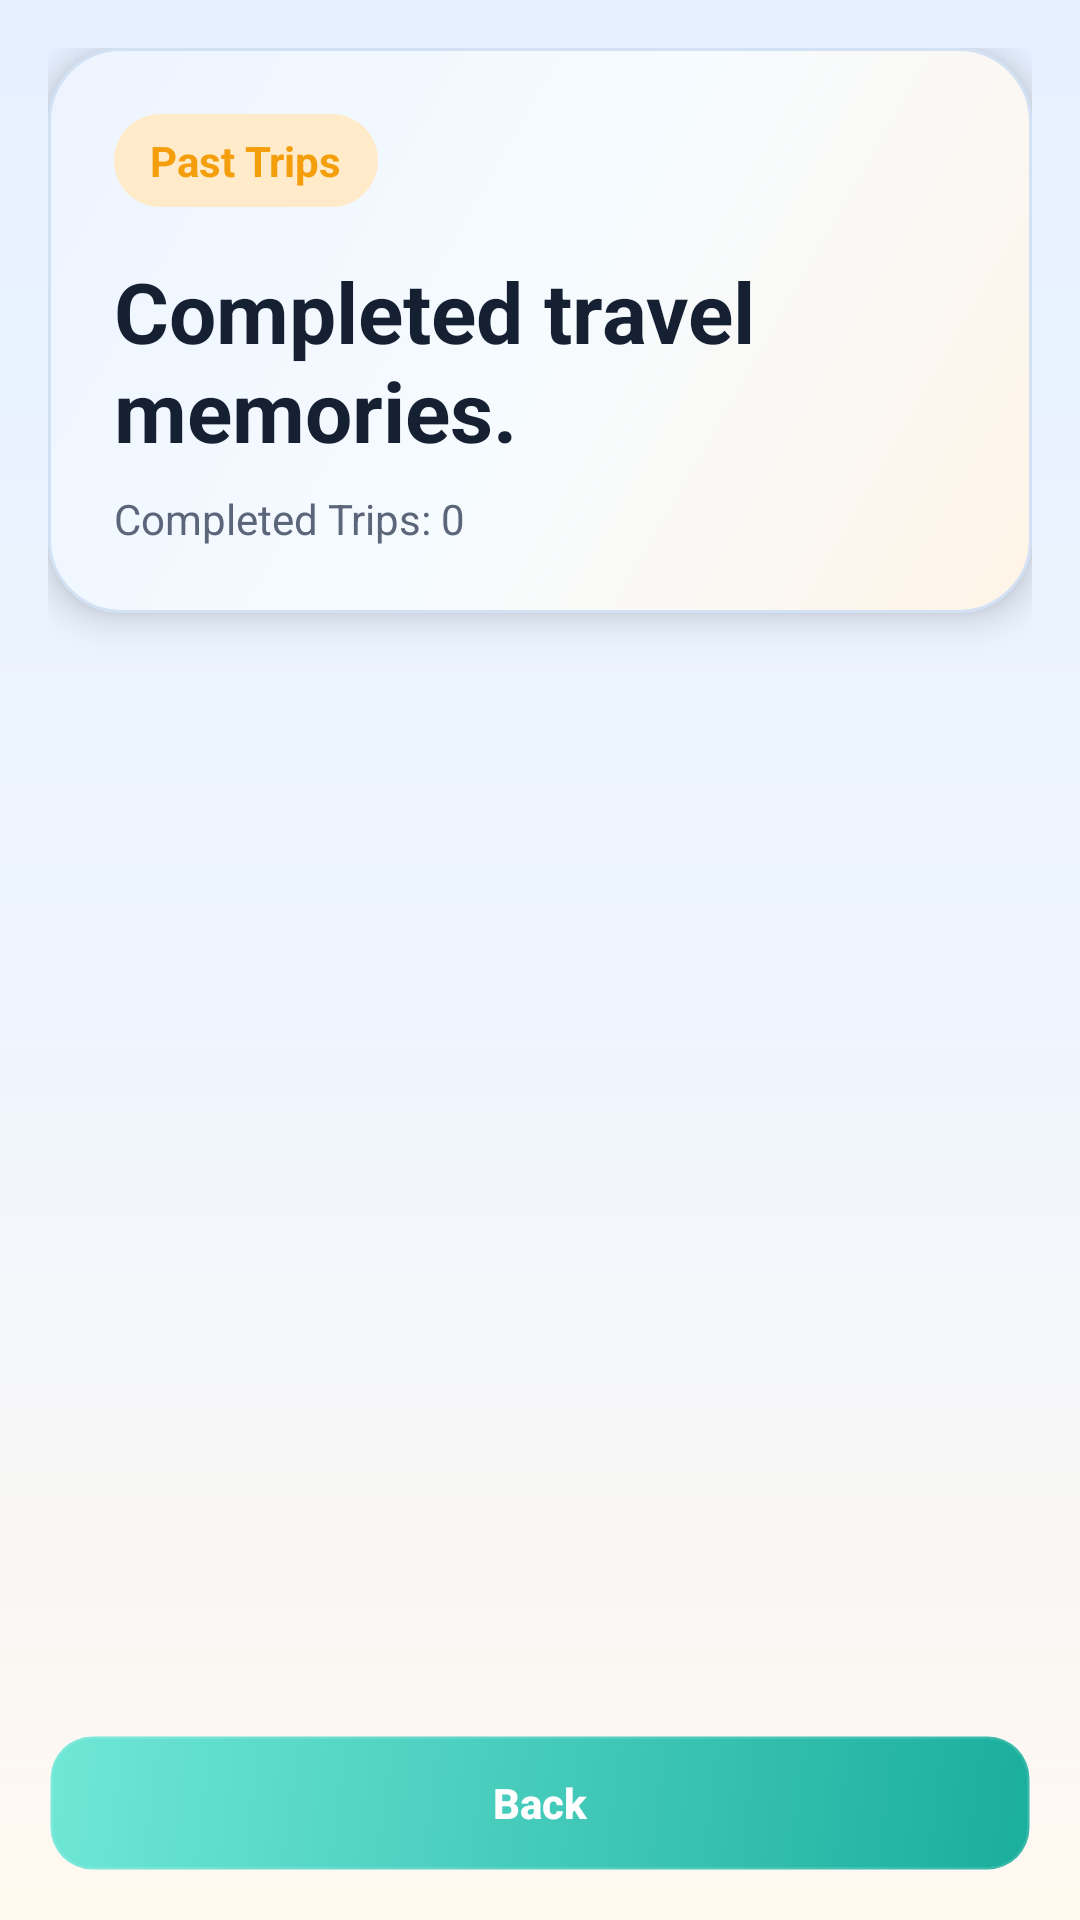

Layout XML and referenced resources for this Android screen:
<!-- AndroidManifest.xml: application theme Theme.TripSync -->
<!-- res/layout/activity_past_trips.xml -->
<?xml version="1.0" encoding="utf-8"?>
<LinearLayout xmlns:android="http://schemas.android.com/apk/res/android"
    android:layout_width="match_parent"
    android:layout_height="match_parent"
    android:background="@drawable/bg_screen_gradient"
    android:orientation="vertical"
    android:padding="16dp">

    <LinearLayout
        android:layout_width="match_parent"
        android:layout_height="wrap_content"
        android:background="@drawable/bg_accent_panel"
        android:elevation="7dp"
        android:orientation="vertical"
        android:padding="22dp">

        <TextView
            android:layout_width="wrap_content"
            android:layout_height="wrap_content"
            android:background="@drawable/bg_chip_warm"
            android:paddingHorizontal="12dp"
            android:paddingVertical="6dp"
            android:text="Past Trips"
            android:textColor="@color/brand_accent"
            android:textStyle="bold" />

        <TextView
            android:layout_width="wrap_content"
            android:layout_height="wrap_content"
            android:layout_marginTop="16dp"
            android:text="Completed travel memories."
            android:textColor="@color/text_primary"
            android:textSize="28sp"
            android:textStyle="bold" />

        <TextView
            android:id="@+id/tvPastTripCount"
            android:layout_width="wrap_content"
            android:layout_height="wrap_content"
            android:layout_marginTop="8dp"
            android:text="Completed Trips: 0"
            android:textColor="@color/text_secondary"
            android:textSize="14sp" />
    </LinearLayout>

    <ListView
        android:id="@+id/listPastTrips"
        android:layout_width="match_parent"
        android:layout_height="0dp"
        android:layout_marginTop="16dp"
        android:layout_weight="1"
        android:background="@android:color/transparent"
        android:divider="@android:color/transparent"
        android:dividerHeight="10dp" />

    <Button
        android:id="@+id/btnBackPastTrips"
        android:layout_width="match_parent"
        android:layout_height="46dp"
        android:layout_marginTop="14dp"
        android:background="@drawable/bg_outline_button"
        android:text="Back"
        android:textColor="@color/text_on_brand" />
</LinearLayout>
<!-- resources referenced by this layout -->
<resources>
  <color name="brand_accent">#F59E0B</color>
  <color name="text_on_brand">#FFFFFFFF</color>
  <color name="text_primary">#162033</color>
  <color name="text_secondary">#5B667A</color>
  <!-- drawable bg_accent_panel (drawable) -->
  <shape xmlns:android="http://schemas.android.com/apk/res/android">
      <gradient
          android:angle="315"
          android:startColor="#EDF4FF"
          android:centerColor="#F6FBFF"
          android:endColor="#FFF4E7" />
      <corners android:radius="24dp" />
      <stroke
          android:width="1dp"
          android:color="@color/stroke_light" />
  </shape>
  <!-- drawable bg_chip_warm (drawable) -->
  <shape xmlns:android="http://schemas.android.com/apk/res/android">
      <solid android:color="@color/chip_warm" />
      <corners android:radius="999dp" />
  </shape>
  <!-- drawable bg_outline_button (drawable) -->
  <selector xmlns:android="http://schemas.android.com/apk/res/android">
      <item android:state_pressed="true">
          <shape>
              <stroke android:width="1.5dp" android:color="@color/brand_secondary"/>
              <corners android:radius="14dp"/>
              <solid android:color="#149B8D"/>
          </shape>
      </item>
      <item>
          <shape>
              <stroke android:width="1.5dp" android:color="#1EFFFFFF"/>
              <corners android:radius="14dp"/>
              <gradient
                  android:angle="315"
                  android:startColor="#6FE7D7"
                  android:endColor="#1AAE9D" />
          </shape>
      </item>
  </selector>
  <!-- drawable bg_screen_gradient (drawable) -->
  <shape xmlns:android="http://schemas.android.com/apk/res/android">
      <gradient
          android:angle="270"
          android:startColor="@color/surface_top"
          android:centerColor="@color/surface_base"
          android:endColor="@color/surface_bottom" />
  </shape>
  <style name="Theme.TripSync" parent="Base.Theme.TripSync" />
  <color name="stroke_light">#D3E1F4</color>
  <color name="chip_warm">#FFEACA</color>
  <color name="brand_secondary">#0FAF9D</color>
  <color name="surface_top">#E6F0FF</color>
  <color name="surface_base">#EEF5FF</color>
  <color name="surface_bottom">#FFF8EF</color>
  <style name="Widget.TripSync.Button" parent="@android:style/Widget.Button">
          <item name="android:backgroundTint">@null</item>
          <item name="backgroundTint">@null</item>
          <item name="android:minHeight">44dp</item>
          <item name="android:minWidth">0dp</item>
          <item name="android:paddingLeft">16dp</item>
          <item name="android:paddingRight">16dp</item>
          <item name="android:paddingTop">10dp</item>
          <item name="android:paddingBottom">10dp</item>
          <item name="android:textAllCaps">false</item>
          <item name="android:textSize">14sp</item>
          <item name="android:textStyle">bold</item>
          <item name="android:fontFamily">sans-serif-medium</item>
          <item name="android:gravity">center</item>
      </style>
  <color name="chip_teal">#D7F6F0</color>
</resources>
